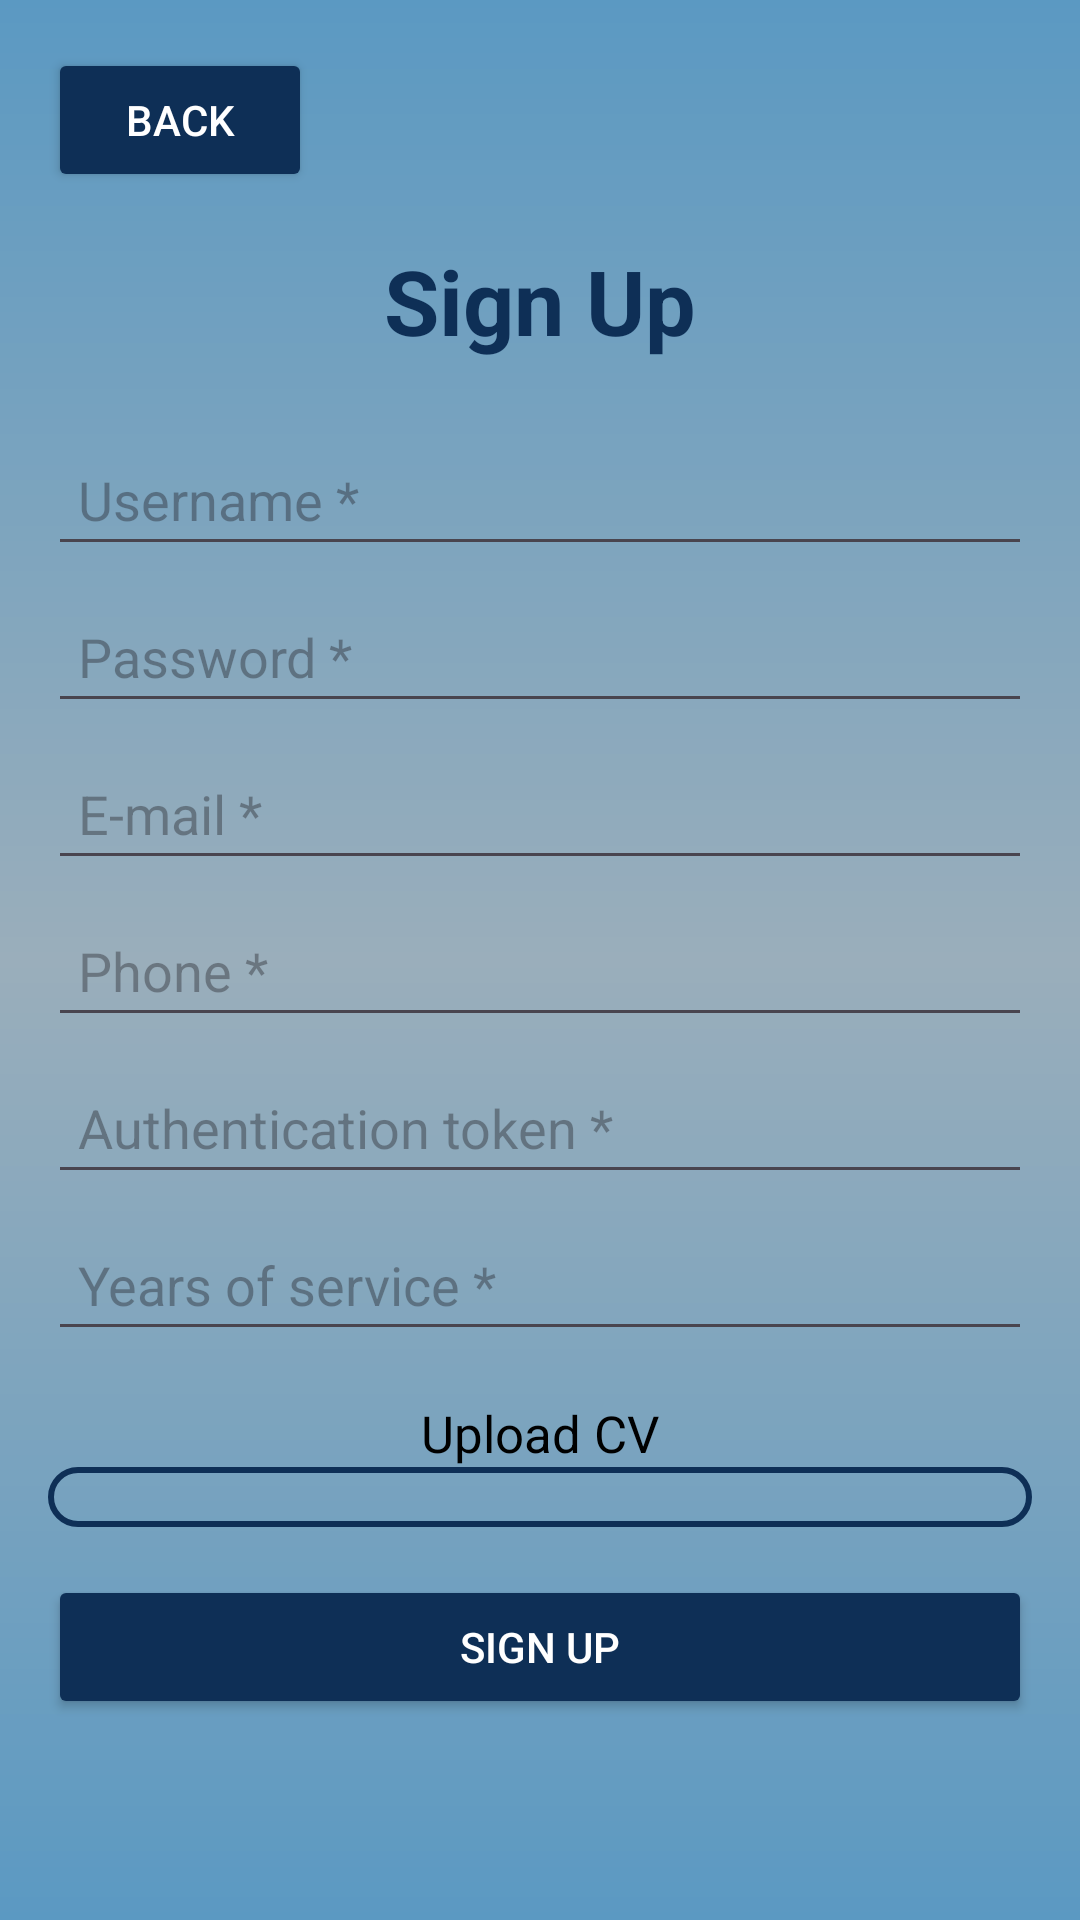

Here is an Android app screen rendered from its layout file. Give the layout XML and the strings, colors and styles it references.
<!-- AndroidManifest.xml: application theme Theme.ComPass_NavigateYourCompany -->
<!-- res/layout/sign_up_head.xml -->
<?xml version="1.0" encoding="utf-8"?>
<ScrollView xmlns:android="http://schemas.android.com/apk/res/android"
    android:layout_width="match_parent"
    android:layout_height="match_parent"
    android:padding="16dp"
    android:background="@drawable/fade_bg_blue">

    <LinearLayout
        android:layout_width="match_parent"
        android:layout_height="wrap_content"
        android:orientation="vertical">

        
        <LinearLayout
            android:id="@+id/form_layout"
            android:layout_width="match_parent"
            android:layout_height="wrap_content"
            android:orientation="vertical">

            <Button
                android:id="@+id/back_Button"
                android:layout_width="wrap_content"
                android:layout_height="wrap_content"
                android:layout_gravity="start"
                android:layout_marginBottom="16dp"
                android:text="Back"
                android:textColor="@color/white"
                android:backgroundTint="@color/main_color"/>

            <TextView
                android:id="@+id/title"
                android:layout_width="wrap_content"
                android:layout_height="wrap_content"
                android:layout_gravity="center_horizontal"
                android:paddingBottom="16dp"
                android:text="Sign Up"
                android:textColor="@color/main_color"
                android:textSize="30sp"
                android:textStyle="bold" />

            <EditText
                android:id="@+id/username"
                android:layout_width="match_parent"
                android:layout_height="wrap_content"
                android:layout_marginTop="8dp"
                android:hint="Username *"
                android:textColor="@color/main_color"
                android:inputType="textPersonName"
                android:padding="10dp" />

            <EditText
                android:id="@+id/password"
                android:layout_width="match_parent"
                android:layout_height="wrap_content"
                android:layout_marginTop="8dp"
                android:hint="Password *"
                android:textColor="@color/main_color"
                android:inputType="textPassword"
                android:padding="10dp" />

            <EditText
                android:id="@+id/email"
                android:layout_width="match_parent"
                android:layout_height="wrap_content"
                android:layout_marginTop="8dp"
                android:hint="E-mail *"
                android:textColor="@color/main_color"
                android:inputType="textEmailAddress"
                android:padding="10dp" />

            <EditText
                android:id="@+id/phone"
                android:layout_width="match_parent"
                android:layout_height="wrap_content"
                android:hint="Phone *"
                android:textColor="@color/main_color"
                android:inputType="phone"
                android:padding="10dp"
                android:layout_marginTop="8dp"/>

            <EditText
                android:id="@+id/auth_token"
                android:layout_width="match_parent"
                android:layout_height="wrap_content"
                android:hint="Authentication token *"
                android:textColor="@color/main_color"
                android:inputType="text"
                android:padding="10dp"
                android:layout_marginTop="8dp"/>

            <EditText
                android:id="@+id/year"
                android:layout_width="match_parent"
                android:layout_height="wrap_content"
                android:hint="Years of service *"
                android:textColor="@color/main_color"
                android:inputType="number"
                android:padding="10dp"
                android:layout_marginTop="8dp"/>

            <TextView
                android:layout_width="match_parent"
                android:layout_height="wrap_content"
                android:id="@+id/text_UploadFile"
                android:text="Upload CV"
                android:gravity="center"
                android:textColor="@android:color/black"
                android:textSize="17sp"
                android:layout_marginTop="16dp"/>

            <ImageButton
                android:layout_width="match_parent"
                android:layout_height="wrap_content"
                android:id="@+id/button_upload"
                android:layout_gravity="center"
                android:padding="10dp"
                android:src="@drawable/ic_cv"
                android:contentDescription="Upload CV"
                android:background="@drawable/input_bg"/>

            <Button
                android:id="@+id/signUp_button"
                android:layout_width="match_parent"
                android:layout_height="wrap_content"
                android:layout_marginTop="16dp"
                android:padding="10dp"
                android:text="Sign Up"
                android:textColor="@color/white"
                android:backgroundTint="@color/main_color"/>

        </LinearLayout>

        
        <LinearLayout
            android:id="@+id/department_selection_layout"
            android:layout_width="match_parent"
            android:layout_height="wrap_content"
            android:orientation="vertical"
            android:visibility="gone"
            android:layout_marginTop="16dp">

            <TextView
                android:id="@+id/departmentText"
                android:layout_width="match_parent"
                android:layout_height="wrap_content"
                android:layout_marginTop="8dp"
                android:paddingLeft="10dp"
                android:paddingTop="10dp"
                android:paddingRight="10dp"
                android:text="Department *"
                android:textColor="@color/black"
                android:textSize="17sp" />

            <Spinner
                android:id="@+id/department_spinner"
                android:layout_width="match_parent"
                android:layout_height="wrap_content"
                android:padding="10dp"
                android:spinnerMode="dropdown" />

            <Button
                android:id="@+id/submit_department_button"
                android:layout_width="match_parent"
                android:layout_height="wrap_content"
                android:layout_marginTop="16dp"
                android:padding="10dp"
                android:text="Submit Department"
                android:textColor="@color/white"
                android:backgroundTint="@color/main_color"/>

        </LinearLayout>
    </LinearLayout>
</ScrollView>
<!-- resources referenced by this layout -->
<resources>
  <color name="black">#FF000000</color>
  <color name="main_color">#0e2f56</color>
  <color name="white">#FFFFFFFF</color>
  <!-- drawable fade_bg_blue (drawable) -->
  <?xml version="1.0" encoding="utf-8"?>
  <shape xmlns:android="http://schemas.android.com/apk/res/android">
      <gradient
          android:startColor="#5B99C2"
          android:centerColor="#9AAEBB"
          android:endColor="#5B99C2"
          android:angle="90"/>
  </shape>
  <!-- drawable input_bg (drawable) -->
  <?xml version="1.0" encoding="utf-8"?>
  <shape xmlns:android="http://schemas.android.com/apk/res/android">
      <stroke android:color="@color/main_color" android:width="2dp"/>
      <corners android:radius="70dp"/>
  </shape>
  <style name="Theme.ComPass_NavigateYourCompany" parent="Base.Theme.ComPass_NavigateYourCompany">
          <item name="android:statusBarColor">@color/secondary_color</item>
          <item name="android:windowLightStatusBar">true</item>
      </style>
  <style name="Base.Theme.ComPass_NavigateYourCompany" parent="Theme.Material3.DayNight.NoActionBar">
          
          
      </style>
  <color name="secondary_color">#154782</color>
</resources>
